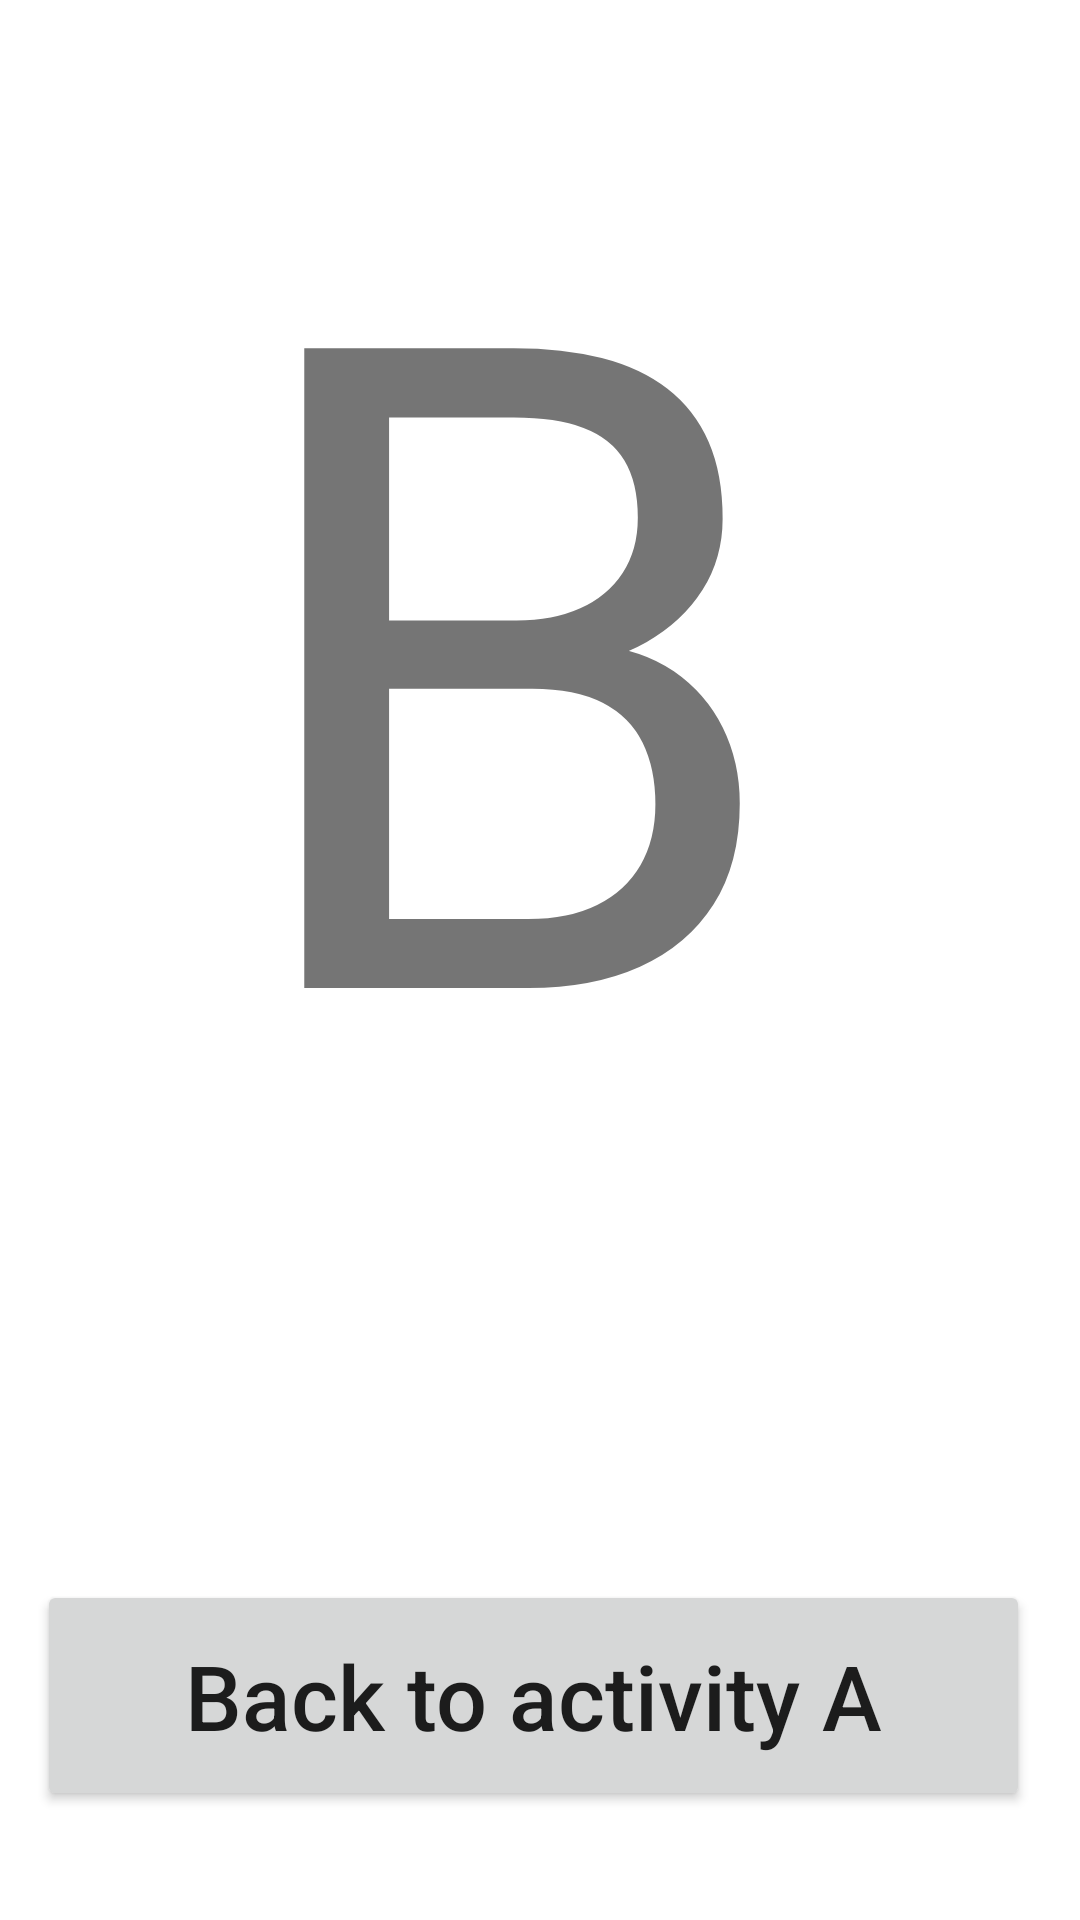

Layout XML and referenced resources for this Android screen:
<!-- AndroidManifest.xml: application theme Theme.Intent_AS -->
<!-- res/layout/activity_b.xml -->
<?xml version="1.0" encoding="utf-8"?>
<androidx.constraintlayout.widget.ConstraintLayout xmlns:android="http://schemas.android.com/apk/res/android"
    xmlns:app="http://schemas.android.com/apk/res-auto"
    xmlns:tools="http://schemas.android.com/tools"
    android:layout_width="match_parent"
    android:layout_height="match_parent"
    tools:context=".ActivityB">

    <TextView
        android:id="@+id/textView"
        android:layout_width="207dp"
        android:layout_height="324dp"
        android:text="B"
        android:textSize="300sp"
        app:layout_constraintBottom_toBottomOf="parent"
        app:layout_constraintEnd_toEndOf="parent"
        app:layout_constraintStart_toStartOf="parent"
        app:layout_constraintTop_toTopOf="parent"
        app:layout_constraintVertical_bias="0.039" />

    <TextView
        android:id="@+id/txtName"
        android:layout_width="349dp"
        android:layout_height="75dp"
        android:ems="10"
        android:gravity="center"
        android:text="Name"
        android:textSize="40sp"
        android:visibility="invisible"
        app:layout_constraintBottom_toBottomOf="parent"
        app:layout_constraintEnd_toEndOf="parent"
        app:layout_constraintStart_toStartOf="parent"
        app:layout_constraintTop_toTopOf="parent"
        app:layout_constraintVertical_bias="0.606" />

    <TextView
        android:id="@+id/txtAge"
        android:layout_width="349dp"
        android:layout_height="74dp"
        android:ems="10"
        android:gravity="center"
        android:text="Age"
        android:textSize="40sp"
        android:visibility="invisible"
        app:layout_constraintBottom_toBottomOf="parent"
        app:layout_constraintEnd_toEndOf="parent"
        app:layout_constraintStart_toStartOf="parent"
        app:layout_constraintTop_toTopOf="parent"
        app:layout_constraintVertical_bias="0.744" />

    <Button
        android:id="@+id/btnGoToA"
        android:layout_width="331dp"
        android:layout_height="77dp"
        android:text="Back to activity A"
        android:textAllCaps="false"
        android:textSize="30sp"
        app:layout_constraintBottom_toBottomOf="parent"
        app:layout_constraintEnd_toEndOf="parent"
        app:layout_constraintHorizontal_bias="0.426"
        app:layout_constraintStart_toStartOf="parent"
        app:layout_constraintTop_toTopOf="@+id/textView"
        app:layout_constraintVertical_bias="0.934" />

</androidx.constraintlayout.widget.ConstraintLayout>
<!-- resources referenced by this layout -->
<resources>
  <style name="Theme.Intent_AS" parent="Theme.MaterialComponents.DayNight.DarkActionBar">
          
          <item name="colorPrimary">@color/purple_500</item>
          <item name="colorPrimaryVariant">@color/purple_700</item>
          <item name="colorOnPrimary">@color/white</item>
          
          <item name="colorSecondary">@color/teal_200</item>
          <item name="colorSecondaryVariant">@color/teal_700</item>
          <item name="colorOnSecondary">@color/black</item>
          
          <item name="android:statusBarColor">?attr/colorPrimaryVariant</item>
          
      </style>
  <!-- not gathered from this repository: default colours our renderer supplied (Android Studio template values) -->
  <color name="purple_500">#FF6200EE</color>
  <color name="purple_700">#FF3700B3</color>
  <color name="teal_200">#FF03DAC5</color>
  <color name="teal_700">#FF018786</color>
  <color name="black">#FF000000</color>
  <color name="white">#FFFFFFFF</color>
</resources>
